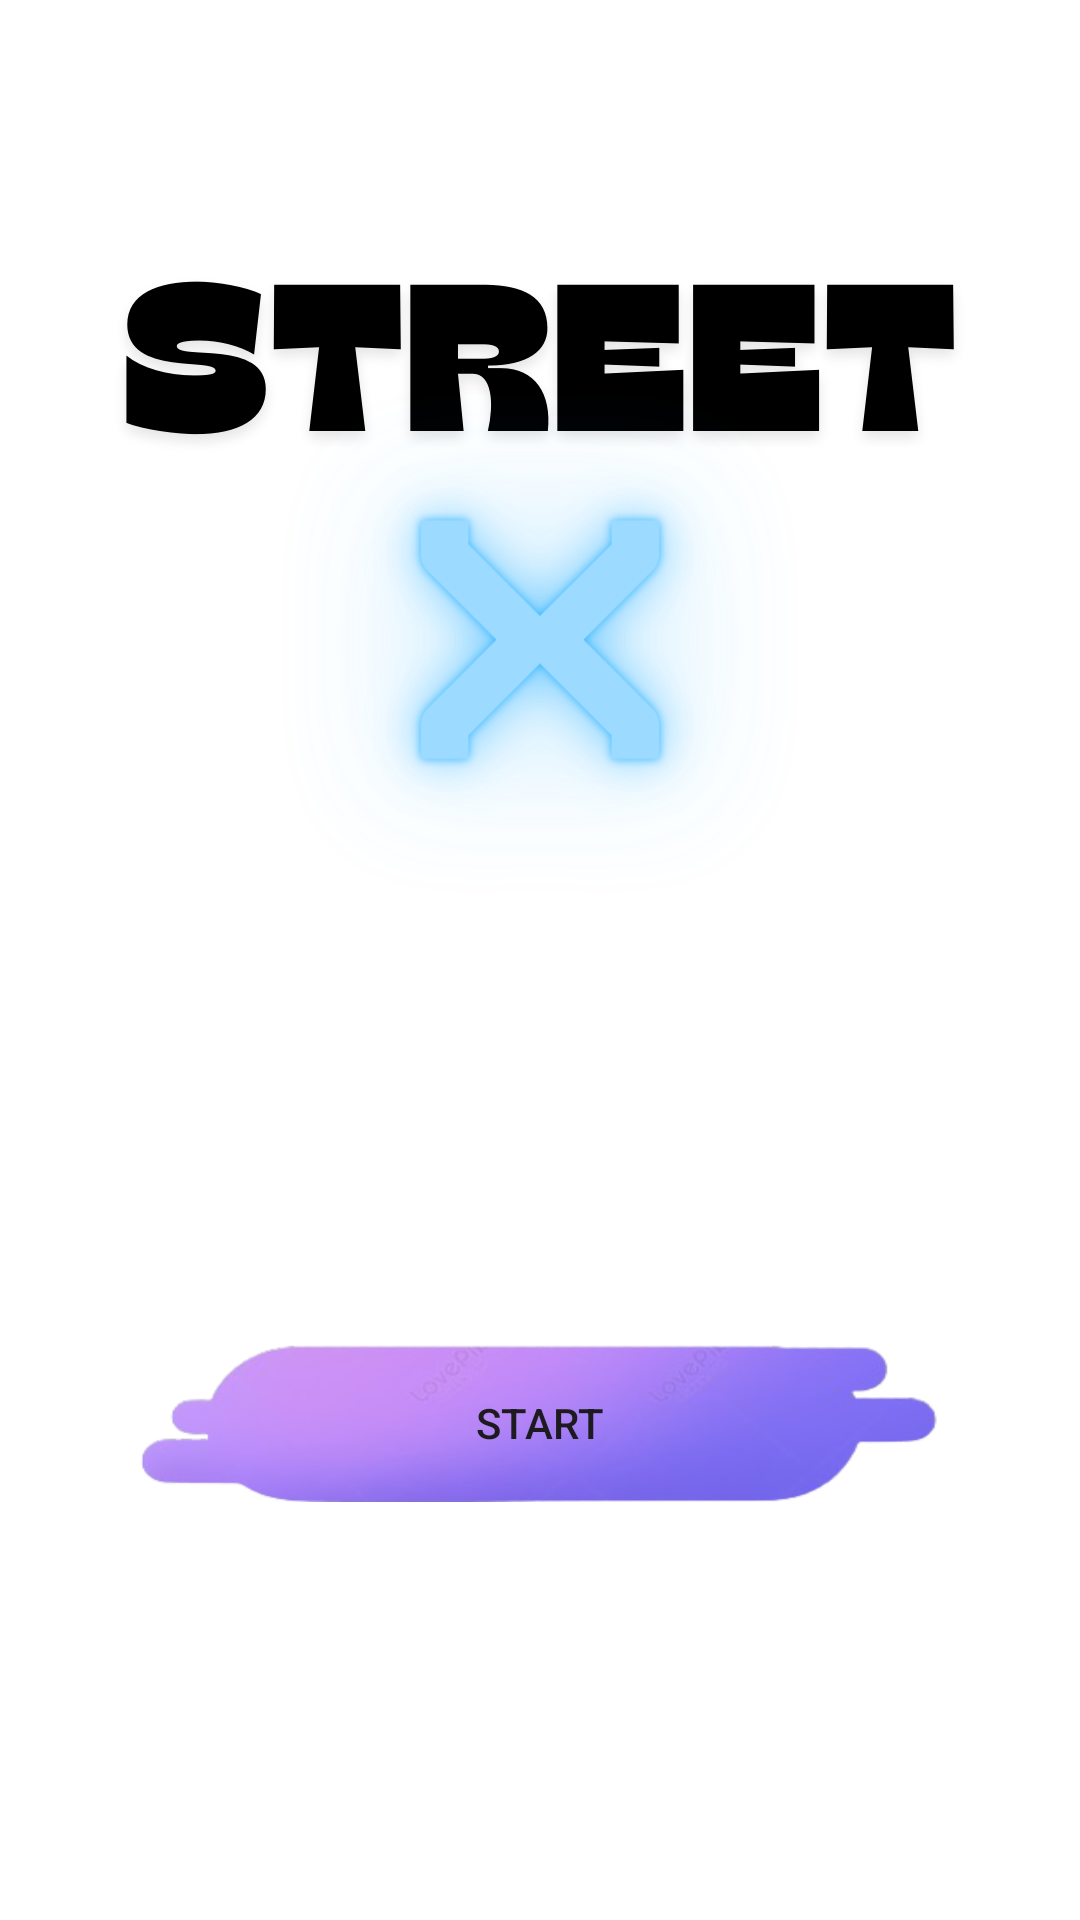

Write the Android layout XML for this screen, with the resource values it uses.
<!-- AndroidManifest.xml: application theme Theme.Cargame -->
<!-- res/layout/activity_main.xml -->
<?xml version="1.0" encoding="utf-8"?>
<androidx.constraintlayout.widget.ConstraintLayout xmlns:android="http://schemas.android.com/apk/res/android"
    xmlns:app="http://schemas.android.com/apk/res-auto"
    xmlns:tools="http://schemas.android.com/tools"
    android:id="@+id/rootLayout"
    android:layout_width="fill_parent"
    android:layout_height="fill_parent"
    android:background="@drawable/statrtbg"
    android:gravity="center"
    android:orientation="vertical"
    tools:context=".MainActivity">

    <Button
        android:id="@+id/startBtn"
        android:layout_width="267dp"
        android:layout_height="53dp"
        android:layout_margin="15dp"
        android:background="@drawable/btn"
        android:gravity="center"
        android:text="@string/start"
        app:layout_constraintBottom_toBottomOf="parent"
        app:layout_constraintEnd_toEndOf="parent"
        app:layout_constraintHorizontal_bias="0.498"
        app:layout_constraintStart_toStartOf="parent"
        app:layout_constraintTop_toTopOf="parent"
        app:layout_constraintVertical_bias="0.777" />
</androidx.constraintlayout.widget.ConstraintLayout>
<!-- resources referenced by this layout -->
<resources>
  <!-- drawable btn: png bitmap (drawable, 38339 bytes) -->
  <!-- drawable statrtbg: png bitmap (drawable, 104043 bytes) -->
  <string name="start">Start</string>
  <style name="Theme.Cargame" parent="Base.Theme.Cargame" />
  <style name="Base.Theme.Cargame" parent="Theme.Material3.DayNight.NoActionBar">
          
          
      </style>
</resources>
